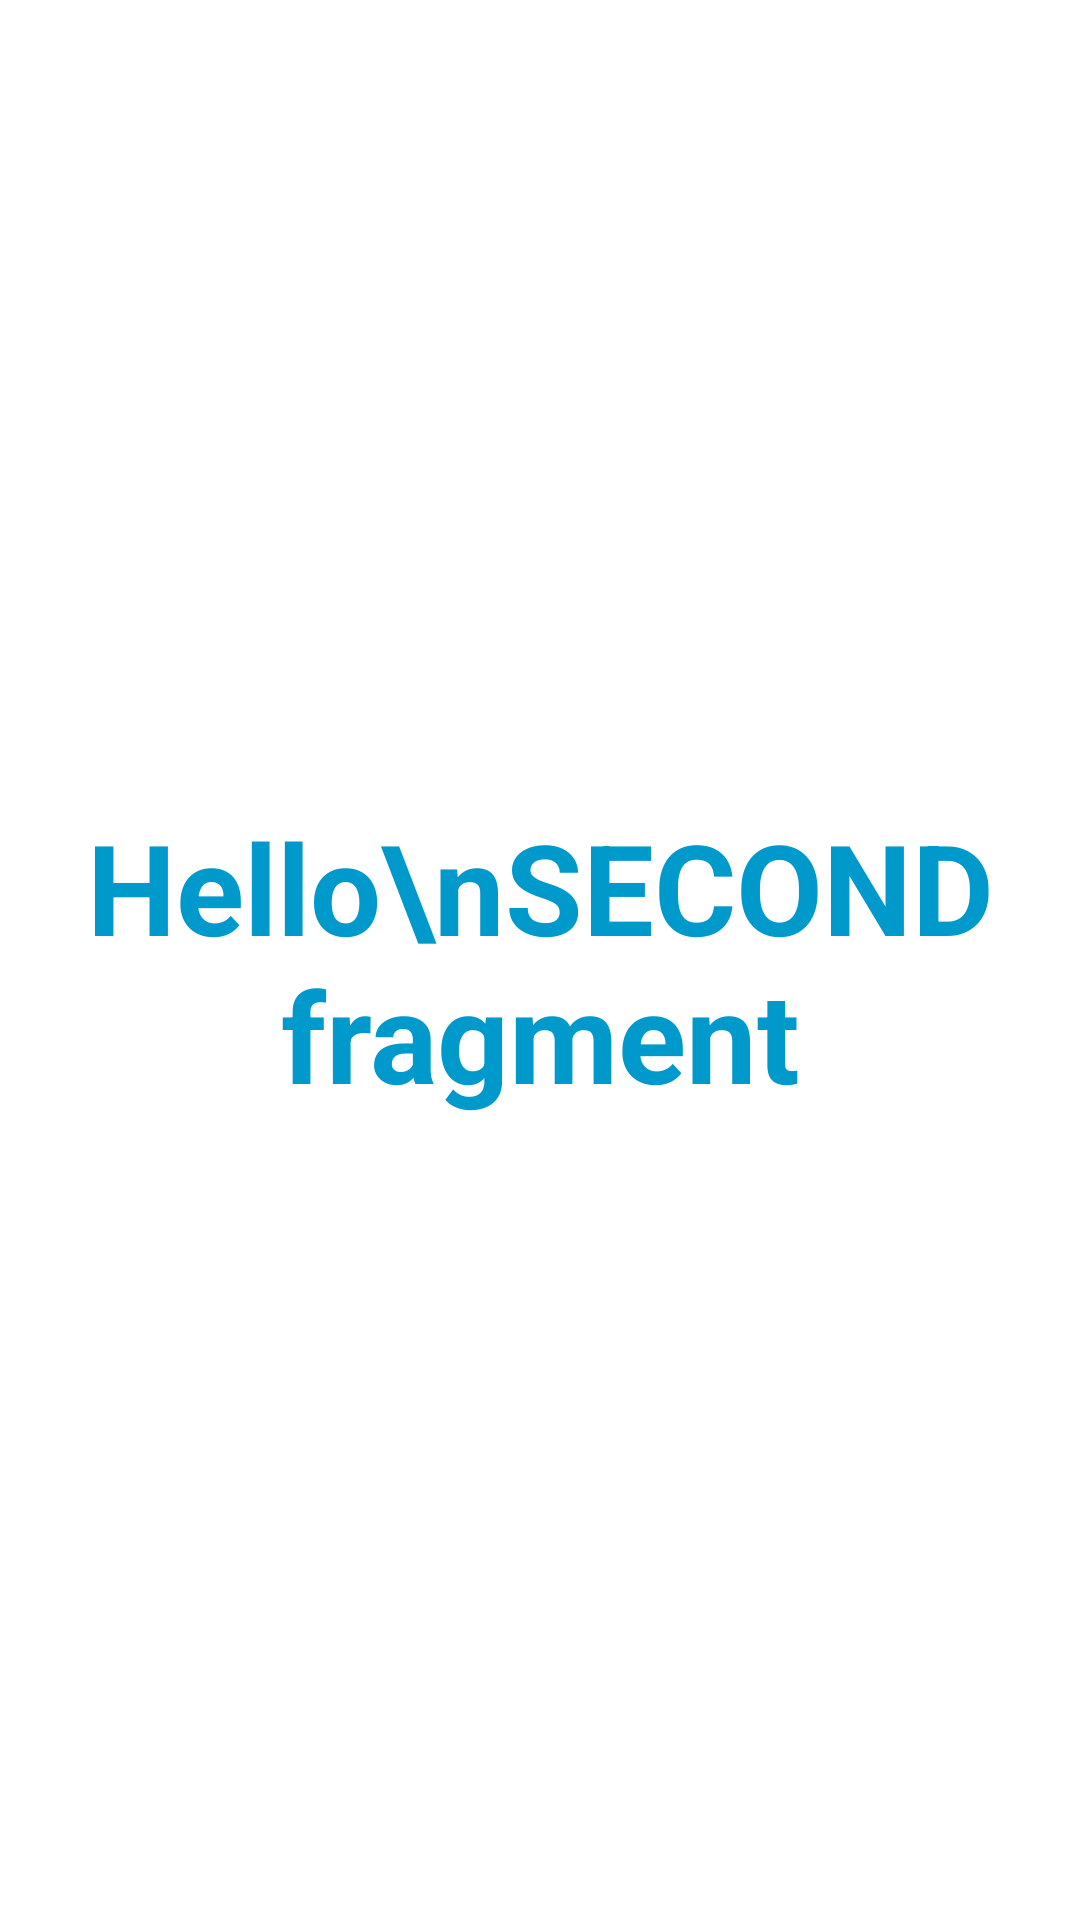

Reconstruct the res/layout file that produces this screen, plus the resources it refers to.
<!-- AndroidManifest.xml: application theme Theme.ActivityLesson -->
<!-- res/layout/fragment_second.xml -->
<?xml version="1.0" encoding="utf-8"?>
<androidx.constraintlayout.widget.ConstraintLayout xmlns:android="http://schemas.android.com/apk/res/android"
    xmlns:app="http://schemas.android.com/apk/res-auto"
    android:layout_width="match_parent"
    android:layout_height="match_parent">


    <androidx.appcompat.widget.AppCompatTextView
        android:text="Hello\nSECOND fragment"
        android:layout_width="wrap_content"
        android:textSize="42sp"
        android:textColor="@android:color/holo_blue_dark"
        android:textStyle="bold"
        android:textAlignment="center"
        android:layout_height="wrap_content"
        app:layout_constraintBottom_toBottomOf="parent"
        app:layout_constraintEnd_toEndOf="parent"
        app:layout_constraintStart_toStartOf="parent"
        app:layout_constraintTop_toTopOf="parent" />

</androidx.constraintlayout.widget.ConstraintLayout>
<!-- resources referenced by this layout -->
<resources>
  <style name="Theme.ActivityLesson" parent="Theme.MaterialComponents.DayNight.NoActionBar">
          
          <item name="colorPrimary">@color/purple_500</item>
          <item name="colorPrimaryVariant">@color/purple_700</item>
          <item name="colorOnPrimary">@color/white</item>
          
          <item name="colorSecondary">@color/teal_200</item>
          <item name="colorSecondaryVariant">@color/teal_700</item>
          <item name="colorOnSecondary">@color/black</item>
          
          <item name="android:statusBarColor" tools:targetApi="l">?attr/colorPrimaryVariant</item>
          
      </style>
  <!-- not gathered from this repository: default colours our renderer supplied (Android Studio template values) -->
  <color name="purple_500">#FF6200EE</color>
  <color name="purple_700">#FF3700B3</color>
  <color name="teal_200">#FF03DAC5</color>
  <color name="teal_700">#FF018786</color>
  <color name="black">#FF000000</color>
  <color name="white">#FFFFFFFF</color>
</resources>
